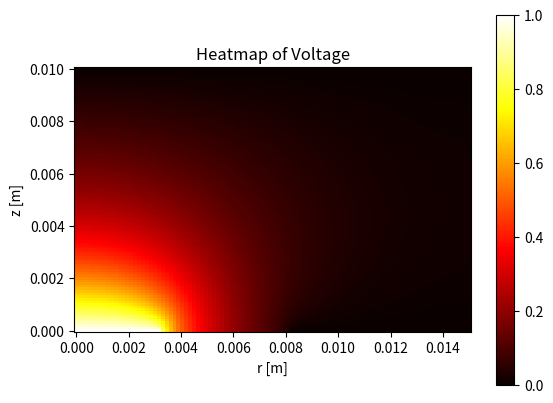
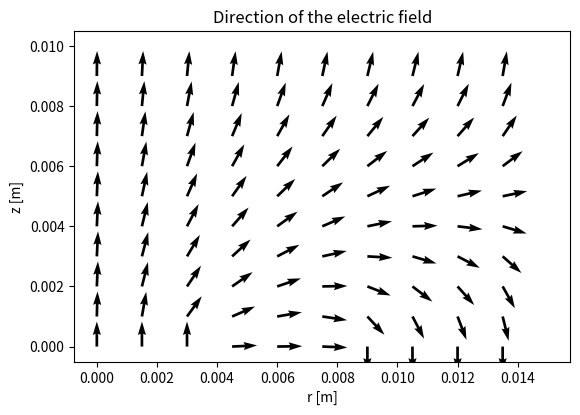

Generate these figures, in order, with matplotlib:
#!/usr/bin/env python3
# -*- coding: utf-8 -*-
"""
Created on Sun Mar 10 13:01:22 2024

@author: vinzenz
"""

import numpy as np
import math
import matplotlib.pyplot as plt



def set_params(R1value, svalue, dvalue):
    global epsilon
    global R1
    global s
    global d
    global Rout
    global voltage_sensor
    global Nr
    global Nz
    global n
    global m
    global dr
    global dz
    global r
    global z
    global nR1
    global nR1s
    
    epsilon = 8.854e-12 #farads per meter
    voltage_sensor = 1

    R1 = R1value
    s = svalue
    d = dvalue
    Rout = max(3*R1, 0.015)

    #spacing of the finite elements
    Nr = 100
    Nz = 100

    #nxm matrix
    n = Nr+1
    m = Nz+1

    #spacing
    dr = Rout/Nr
    dz = d/Nz

    #vectors containing the coordinates
    r = np.arange(0,n)*dr
    z = np.arange(0,m)*dz

    #special indices:
    nR1 = math.floor(R1/Rout*Nr)
    nR1s = math.ceil((R1+s)/Rout*Nr)
    



#make matrix into vector
def flatten(matrix):
    return matrix.ravel()

def mapindex(i, j):
    """
    Maps the indices (i, j) of a 2D array to the corresponding index in the flattened array.

    Parameters:
    i (int): Row index starting at 0
    j (int): Column index starting at 0
    m (int): Number of columns in the 2D array.

    Returns:
    int: The corresponding index in the flattened array.
    """
    return i * m + j


def voltage_matrix():
    global voltage

    voltage = np.empty((n,m), dtype=float)
    voltage_vec = flatten(voltage)
    b = np.zeros(n*m, dtype=float)
    
    
    #laplacian operator
    L = np.zeros((n*m, n*m), dtype=float)
    
    #fill the operator,
    for i in range(n):
        for j in range(m):
            
            #for boundaries
    
            #preset voltage
            if j == Nz:
                L[mapindex(i, j), mapindex(i, j)] = 1
                b[mapindex(i, j)] = 0
                
                
            elif j == 0:
                
                #preset voltage
                if i <= nR1:
                    L[mapindex(i, j), mapindex(i, j)] = 1
                    b[mapindex(i, j)] = voltage_sensor
                elif i >= nR1s:
                    L[mapindex(i, j), mapindex(i, j)] = 1
                    b[mapindex(i, j)] = 0
                    
                    
                else:
                    L[mapindex(i, j), mapindex(i+1, j)] += 1/(r[i]*dr) + 1/dr**2
                    L[mapindex(i, j), mapindex(i, j)] += -1/(r[i]*dr) -2/dr**2
                    L[mapindex(i, j), mapindex(i-1, j)] += 1/dr**2
                    L[mapindex(i, j), mapindex(i, j+1)] += 1/dz**2
                    L[mapindex(i, j), mapindex(i, j)] += -1/dz**2 #here only -1
                    #L[mapindex(i, j), mapindex(i, j-1)] += 1/dz**2
    
                     
                    
            #to the very left with j inbetween     
            #nothing in radial direction
            elif i == 0:
                L[mapindex(i, j), mapindex(i+1, j)] +=  1/dr**2 #1/(r[i]*dr)
                L[mapindex(i, j), mapindex(i, j)] += -1/dr**2 #-1/(r[i]*dr)
                #L[mapindex(i, j), mapindex(i-1, j)] += 1/dr**2
                L[mapindex(i, j), mapindex(i, j+1)] += 1/dz**2
                L[mapindex(i, j), mapindex(i, j)] += -2/dz**2
                L[mapindex(i, j), mapindex(i, j-1)] += 1/dz**2
            
            #to the very right
            elif i == Nr:
                #L[mapindex(i, j), mapindex(i+1, j)] += 1/(r[i]*dr) + 1/dr**2
                L[mapindex(i, j), mapindex(i, j)] += -1/(r[i]*dr) -1/dr**2
                L[mapindex(i, j), mapindex(i-1, j)] += 1/dr**2
                L[mapindex(i, j), mapindex(i, j+1)] += 1/dz**2
                L[mapindex(i, j), mapindex(i, j)] += -2/dz**2
                L[mapindex(i, j), mapindex(i, j-1)] += 1/dz**2
                
                
            #the usual laplacian
            else:
                L[mapindex(i, j), mapindex(i+1, j)] += 1/(r[i]*dr) + 1/dr**2
                L[mapindex(i, j), mapindex(i, j)] += -1/(r[i]*dr) -2/dr**2
                L[mapindex(i, j), mapindex(i-1, j)] +=  1/dr**2
                L[mapindex(i, j), mapindex(i, j+1)] += 1/dz**2
                L[mapindex(i, j), mapindex(i, j)] += -2/dz**2
                L[mapindex(i, j), mapindex(i, j-1)] += 1/dz**2
    
    
    voltage_vec = np.linalg.solve(L, b)
    
    voltage = np.reshape(voltage_vec, voltage.shape)



def printvoltage():

    # Create the heatmap
    plt.pcolormesh(r, z, np.transpose(voltage), cmap='hot')
    plt.colorbar()  # Add a color bar indicating the scale
    plt.xlabel('r [m]')
    plt.ylabel('z [m]')
    plt.title('Heatmap of Voltage')
    plt.gca().set_aspect('equal')  # Set aspect ratio to 'auto'
    plt.savefig('heatmap.pdf')
    plt.show()


def capacitance():

    """compute the electric field and the energy stored in it"""
    global Er
    global Ez
    global W
    global C
    
    Er = np.zeros((n,m), dtype=float)
    Ez = np.zeros((n,m), dtype=float)
    
    W=0
    
    #computation of the del operator
    for i in range(n-1):
        for j in range(m-1):
            Er[i,j] = - (voltage[i+1,j]-voltage[i,j])/(dr)
            Ez[i,j] = - (voltage[i,j+1]-voltage[i,j])/(dz)
            
            W += 1/2 * epsilon * (Er[i,j]**2 + Ez[i,j]**2) * 2*np.pi * r[i] * dr * dz
    
    """capacitance"""
    #W = 1/2 * C *V**2
    C = 2*W/voltage_sensor**2
    print('capacitance: {:.2f} pF'.format(C*1e12))
    return C

def drawEfield():
    # Create a grid of coordinates for the vectors
    rr, zz = np.meshgrid(r,z)
    
    magnitude = np.sqrt(Er**2+Ez**2)
    Er_normed = Er/magnitude
    Ez_normed = Ez/magnitude
    
    # Plot the vector field
    plt.figure()
    plt.quiver(rr[::10,::10], zz[::10,::10], np.transpose(Er_normed[::10,::10]), np.transpose(Ez_normed[::10,::10]))
    plt.xlabel('r [m]')
    plt.ylabel('z [m]')
    plt.title('Direction of the electric field')
    plt.gca().set_aspect('equal')  # Set aspect ratio to 'auto'
    plt.savefig('efield.pdf')
    plt.show()

def computation(R1value, svalue, dvalue):
    set_params(R1value, svalue, dvalue)
    voltage_matrix()
    printvoltage()
    c = capacitance()
    drawEfield()
    return c



mil = 0.0254e-3




R1values = np.array([625, 425, 225, 125])*mil
s = 195*mil
dvalues = np.array([0.5,1,2,3,5,10])*1e-3

numerical_values = np.empty((4,len(dvalues)), dtype=float)

#for i, rvalue in enumerate(R1values):
#    for j, dvalue in enumerate(dvalues):
#        numerical_values[i,j] = computation(rvalue, s, dvalue)*1e12

C = computation(125*mil, s, 10e-3)

print(numerical_values)

"""
# Create the heatmap
plt.pcolormesh(r, z, np.transpose(Er), cmap='hot')
plt.colorbar()  # Add a color bar indicating the scale
plt.xlabel('r Coordinate')
plt.ylabel('z Coordinate')
plt.title('Heatmap of Er')
plt.gca().set_aspect('equal')  # Set aspect ratio to 'auto'

plt.show()

# Create the heatmap
plt.pcolormesh(r, z, np.transpose(Ez), cmap='hot')
plt.colorbar()  # Add a color bar indicating the scale
plt.xlabel('r Coordinate')
plt.ylabel('z Coordinate')
plt.title('Heatmap of Ez')
plt.gca().set_aspect('equal')  # Set aspect ratio to 'auto'

plt.show()
"""
